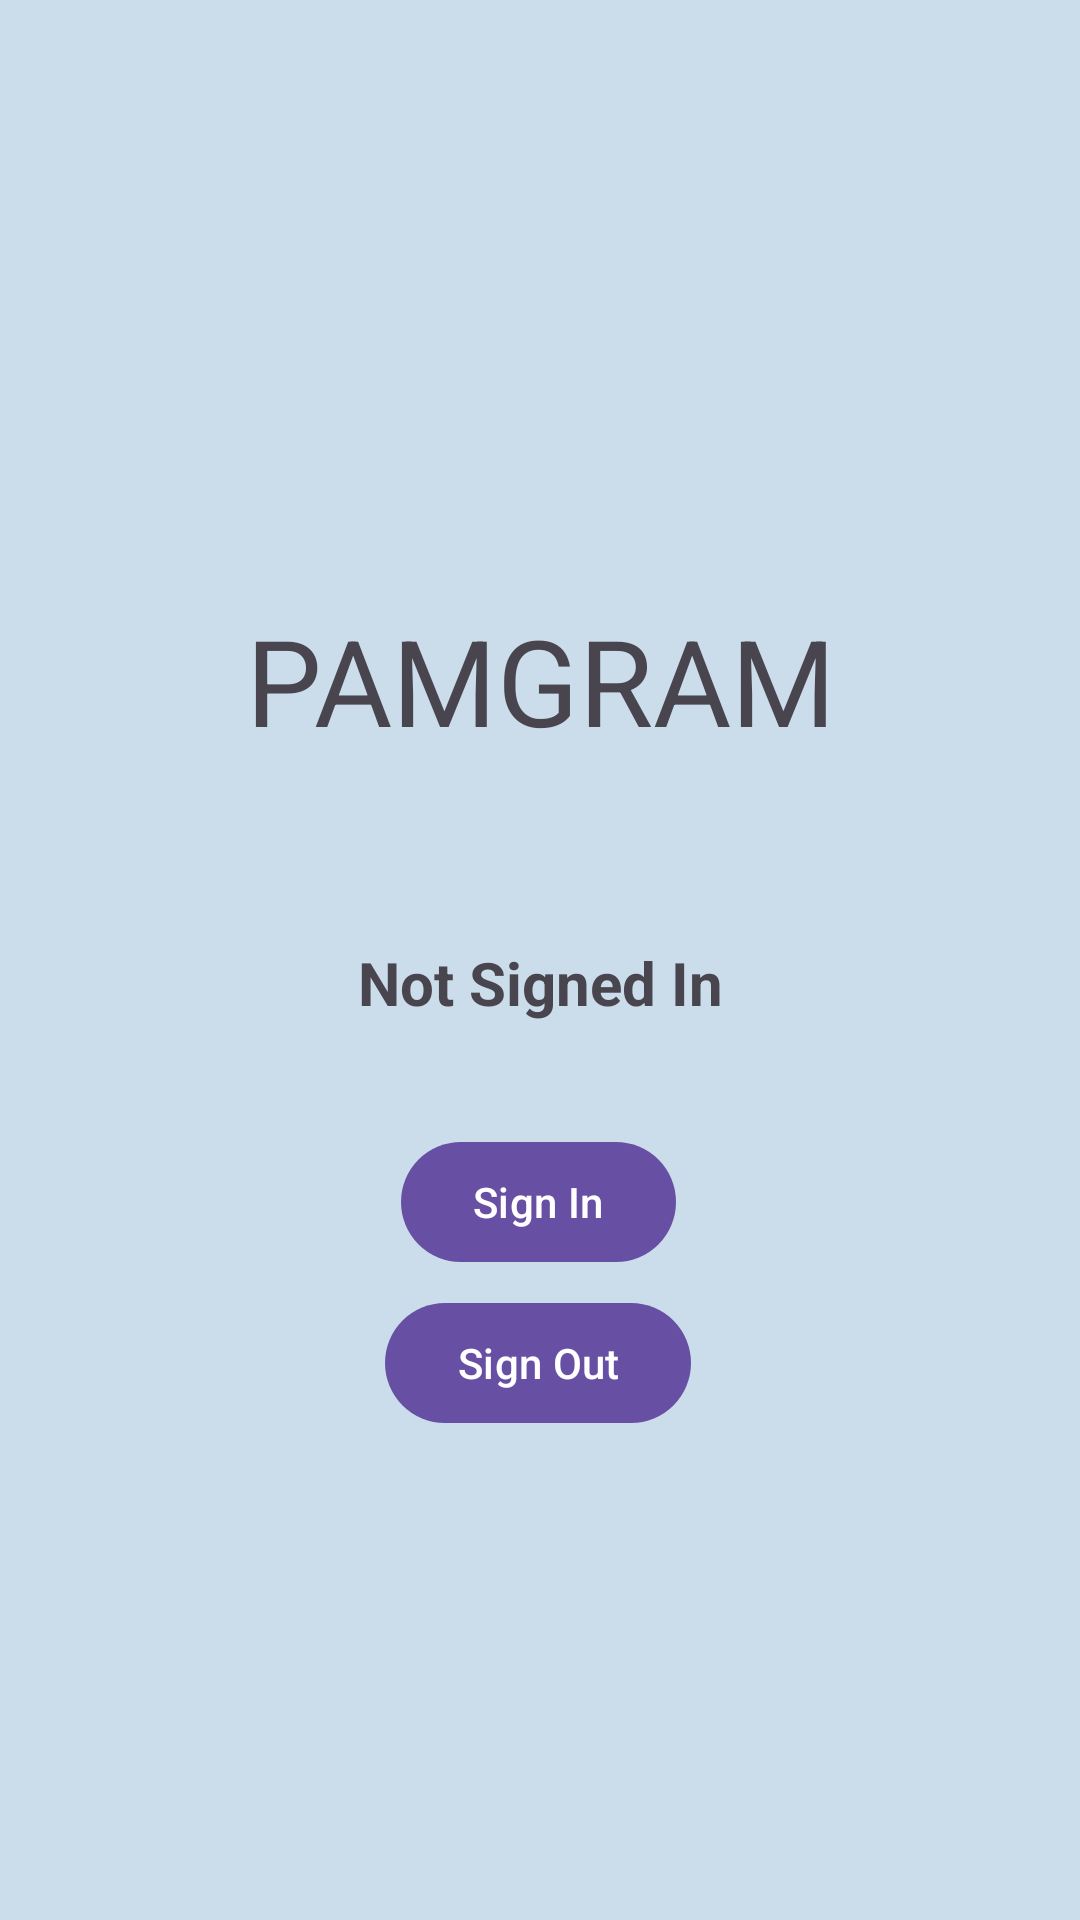

The Android layout XML behind this screen, and the referenced resources:
<!-- AndroidManifest.xml: application theme Theme.Projekpam -->
<!-- res/layout/activity_main.xml -->
<?xml version="1.0" encoding="utf-8"?>
<androidx.constraintlayout.widget.ConstraintLayout xmlns:android="http://schemas.android.com/apk/res/android"
    xmlns:app="http://schemas.android.com/apk/res-auto"
    xmlns:tools="http://schemas.android.com/tools"
    android:id="@+id/main"
    android:layout_width="match_parent"
    android:layout_height="match_parent"
    android:background="@color/young_blue"
    tools:context=".MainActivity">

    <TextView
        android:id="@+id/userDetails"
        android:layout_width="wrap_content"
        android:layout_height="wrap_content"
        android:text="@string/no_data"
        android:textSize="20sp"
        android:textStyle="bold"
        app:layout_constraintBottom_toTopOf="@+id/signIn"
        app:layout_constraintLeft_toLeftOf="parent"
        app:layout_constraintRight_toRightOf="parent"
        app:layout_constraintTop_toTopOf="parent"
        app:layout_constraintVertical_bias="0.898" />

    <TextView
        android:layout_width="match_parent"
        android:layout_height="wrap_content"
        android:layout_marginTop="200dp"
        android:text="PAMGRAM"
        android:textAlignment="center"
        android:textSize="40dp"
        app:layout_constraintEnd_toEndOf="parent"
        app:layout_constraintStart_toStartOf="parent"
        app:layout_constraintTop_toTopOf="parent" />

    <com.google.android.material.button.MaterialButton
        android:id="@+id/signIn"
        android:layout_width="wrap_content"
        android:layout_height="wrap_content"
        android:text="@string/sign_in"
        app:layout_constraintBottom_toBottomOf="parent"
        app:layout_constraintEnd_toEndOf="parent"
        app:layout_constraintHorizontal_bias="0.498"
        app:layout_constraintStart_toStartOf="parent"
        app:layout_constraintTop_toTopOf="parent"
        app:layout_constraintVertical_bias="0.636" />

    <com.google.android.material.button.MaterialButton
        android:id="@+id/signOut"
        android:layout_width="wrap_content"
        android:layout_height="wrap_content"
        android:text="@string/sign_out"
        app:layout_constraintBottom_toBottomOf="parent"
        app:layout_constraintEnd_toEndOf="parent"
        app:layout_constraintHorizontal_bias="0.498"
        app:layout_constraintStart_toStartOf="parent"
        app:layout_constraintTop_toTopOf="parent"
        app:layout_constraintVertical_bias="0.727" />

</androidx.constraintlayout.widget.ConstraintLayout>
<!-- resources referenced by this layout -->
<resources>
  <color name="young_blue">#CBDCEB</color>
  <string name="no_data">Not Signed In</string>
  <string name="sign_in">Sign In</string>
  <string name="sign_out">Sign Out</string>
  <style name="Theme.Projekpam" parent="Base.Theme.Projekpam" />
  <style name="Base.Theme.Projekpam" parent="Theme.Material3.Light">
          
          
          <item name="android:forceDarkAllowed" tools:targetApi="q">false</item>
      </style>
</resources>
